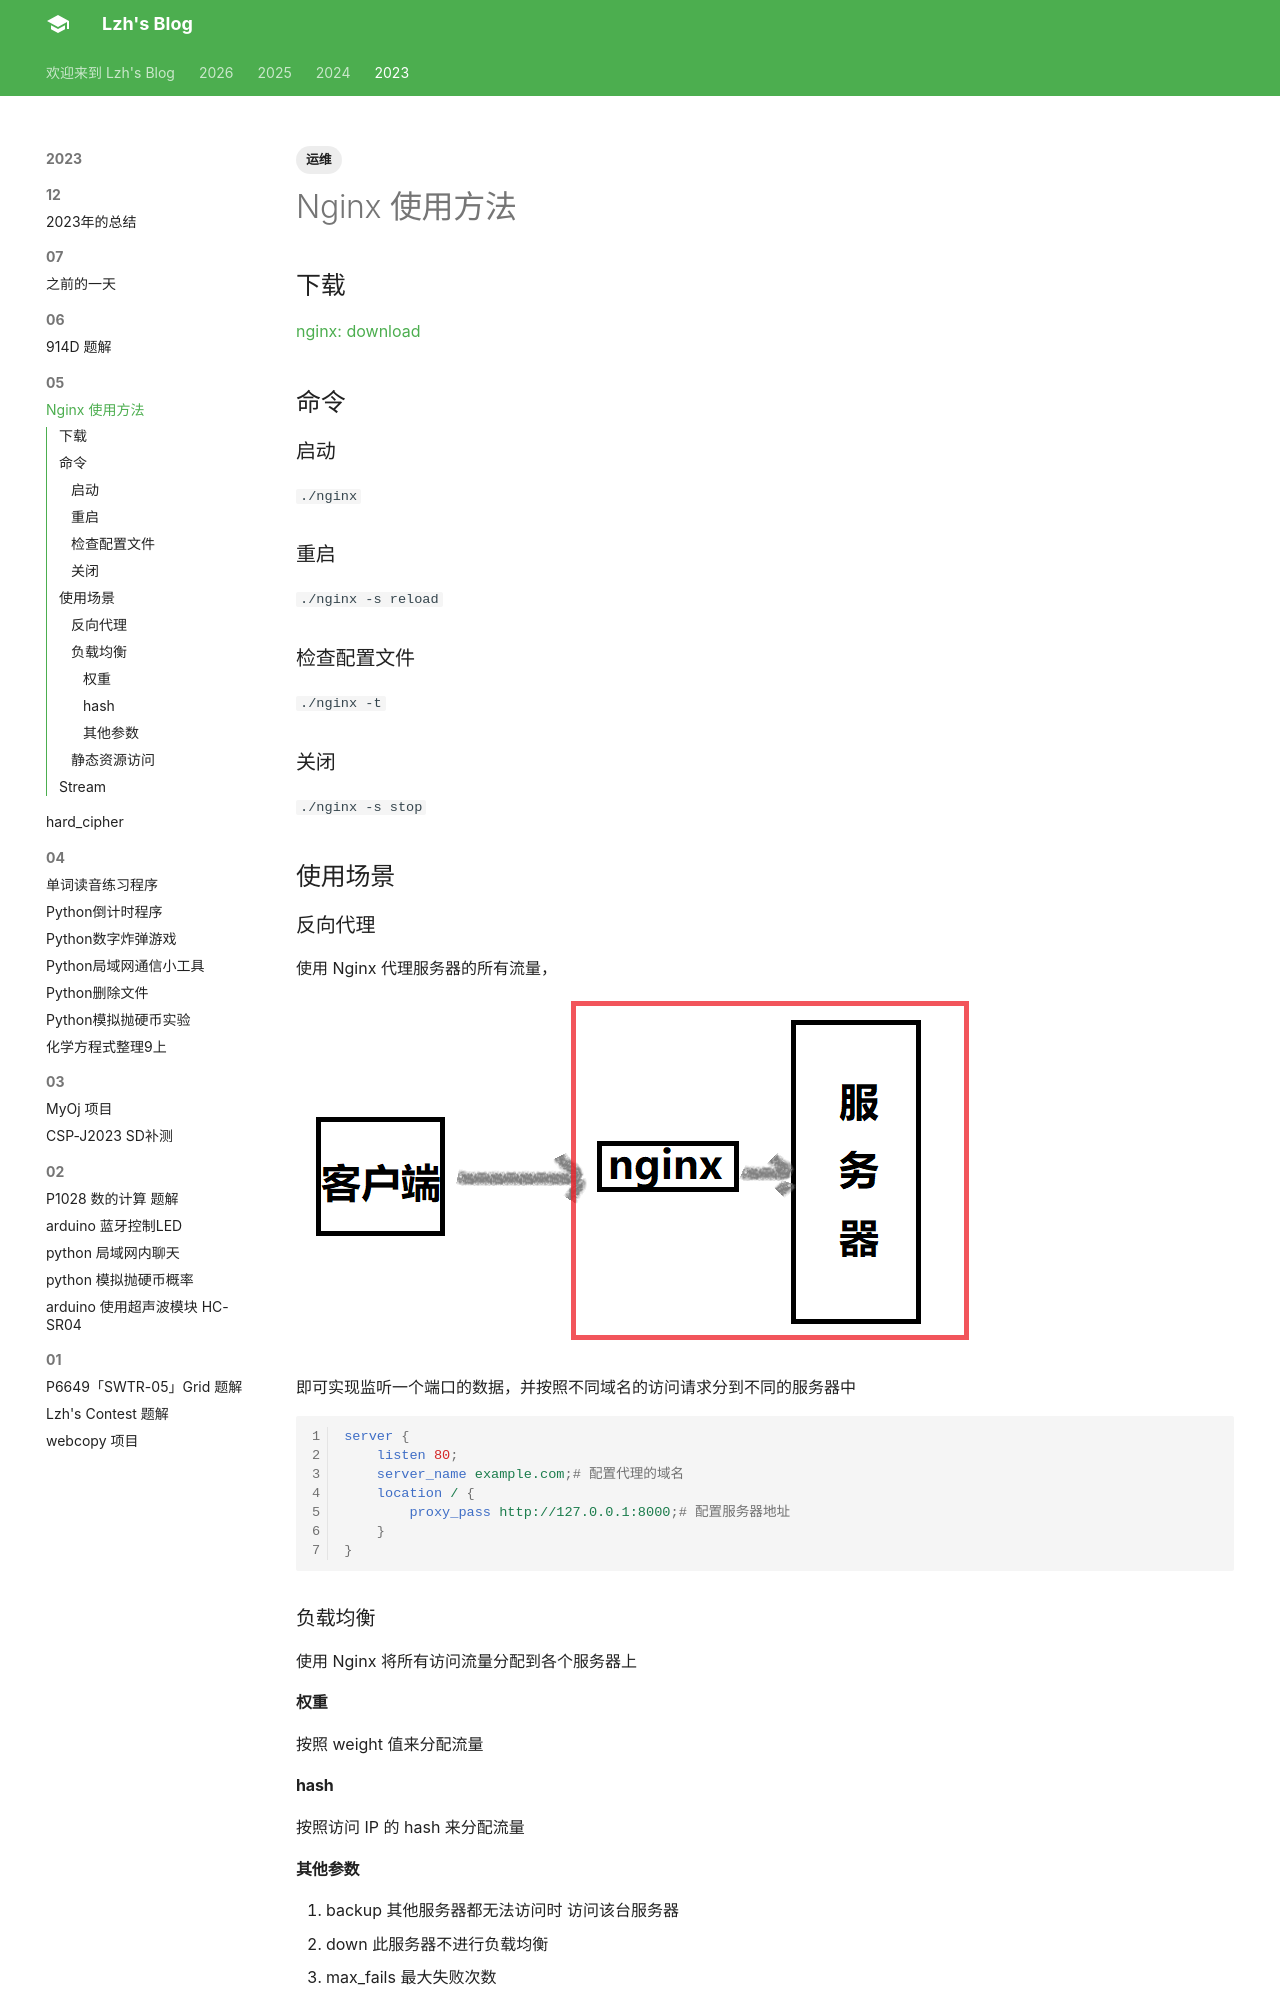

repository: liuzihaohao/liuzihaohao.github.io · page: blog/2023/05/2/index.html · generator: mkdocs

---
title: Nginx 使用方法
tags:
    - 运维

---

## 下载

[nginx: download](http://nginx.org/en/download.html)

## 命令

### 启动

 ```./nginx```

### 重启

```./nginx -s reload ```

### 检查配置文件

``` ./nginx -t ```

### 关闭

``` ./nginx -s stop ```

## 使用场景

### 反向代理

使用 Nginx 代理服务器的所有流量，

![](\static\2023\05\2-1.png)

即可实现监听一个端口的数据，并按照不同域名的访问请求分到不同的服务器中

```nginx
server {
	listen 80;
	server_name example.com;# 配置代理的域名
	location / {
        proxy_pass http://127.0.0.1:8000;# 配置服务器地址
	}
}
```

### 负载均衡

使用 Nginx 将所有访问流量分配到各个服务器上

#### 权重

按照 weight 值来分配流量

#### hash

按照访问 IP 的 hash 来分配流量

#### 其他参数

1. backup 其他服务器都无法访问时 访问该台服务器
2. down 此服务器不进行负载均衡
3. max_fails 最大失败次数
4. fail_timeout 失败后等待的时间

### 静态资源访问

可以使用 Nginx 直接代理静态资源

```nginx
location / {
    root /;# 静态资源路径
    index index.htm index.html;# 默认访问的文件
}
```
